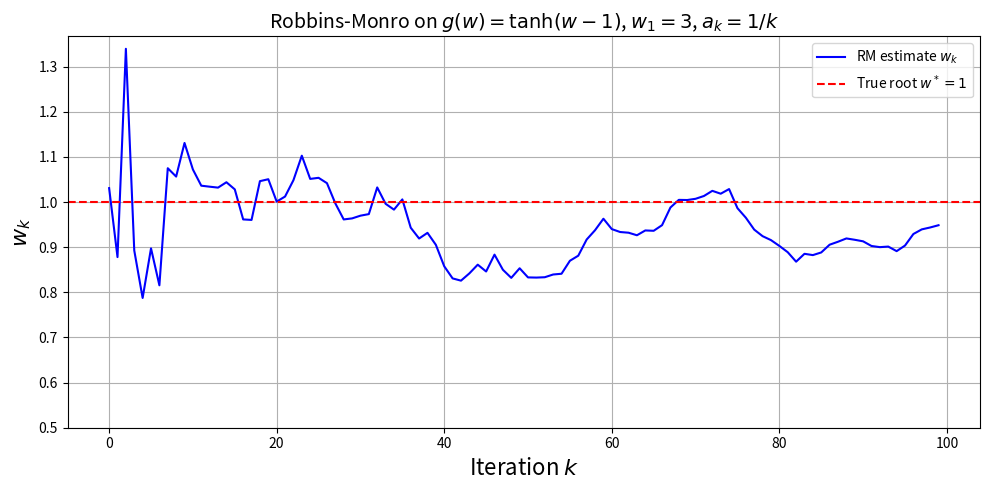

This figure's Python source:
import numpy as np
import matplotlib.pyplot as plt

g = lambda w: np.tanh(w - 1)
true_root = 1
n_iter = 100

w_hist = []
w = 3.0
for k in range(1, n_iter+1):
    eta = np.random.randn();
    gk = g(w) + eta;
    a_k = 1.0 / k;
    w = w - a_k * gk;
    w_hist.append(w);

plt.figure(figsize=(10, 5))
plt.plot(w_hist, label='RM estimate $w_k$', color='b')
plt.axhline(true_root, color='red', linestyle='--', label=r'True root $w^*=1$')
plt.xlabel('Iteration $k$', fontsize=16)
plt.ylabel('$w_k$', fontsize=16)
plt.title(r'Robbins-Monro on $g(w)=\tanh(w-1)$, $w_1=3$, $a_k=1/k$', fontsize=14)
plt.legend()
plt.ylim(0.5)
plt.grid(True)
plt.tight_layout()
plt.savefig("RM2.png", dpi=120);
plt.close()
